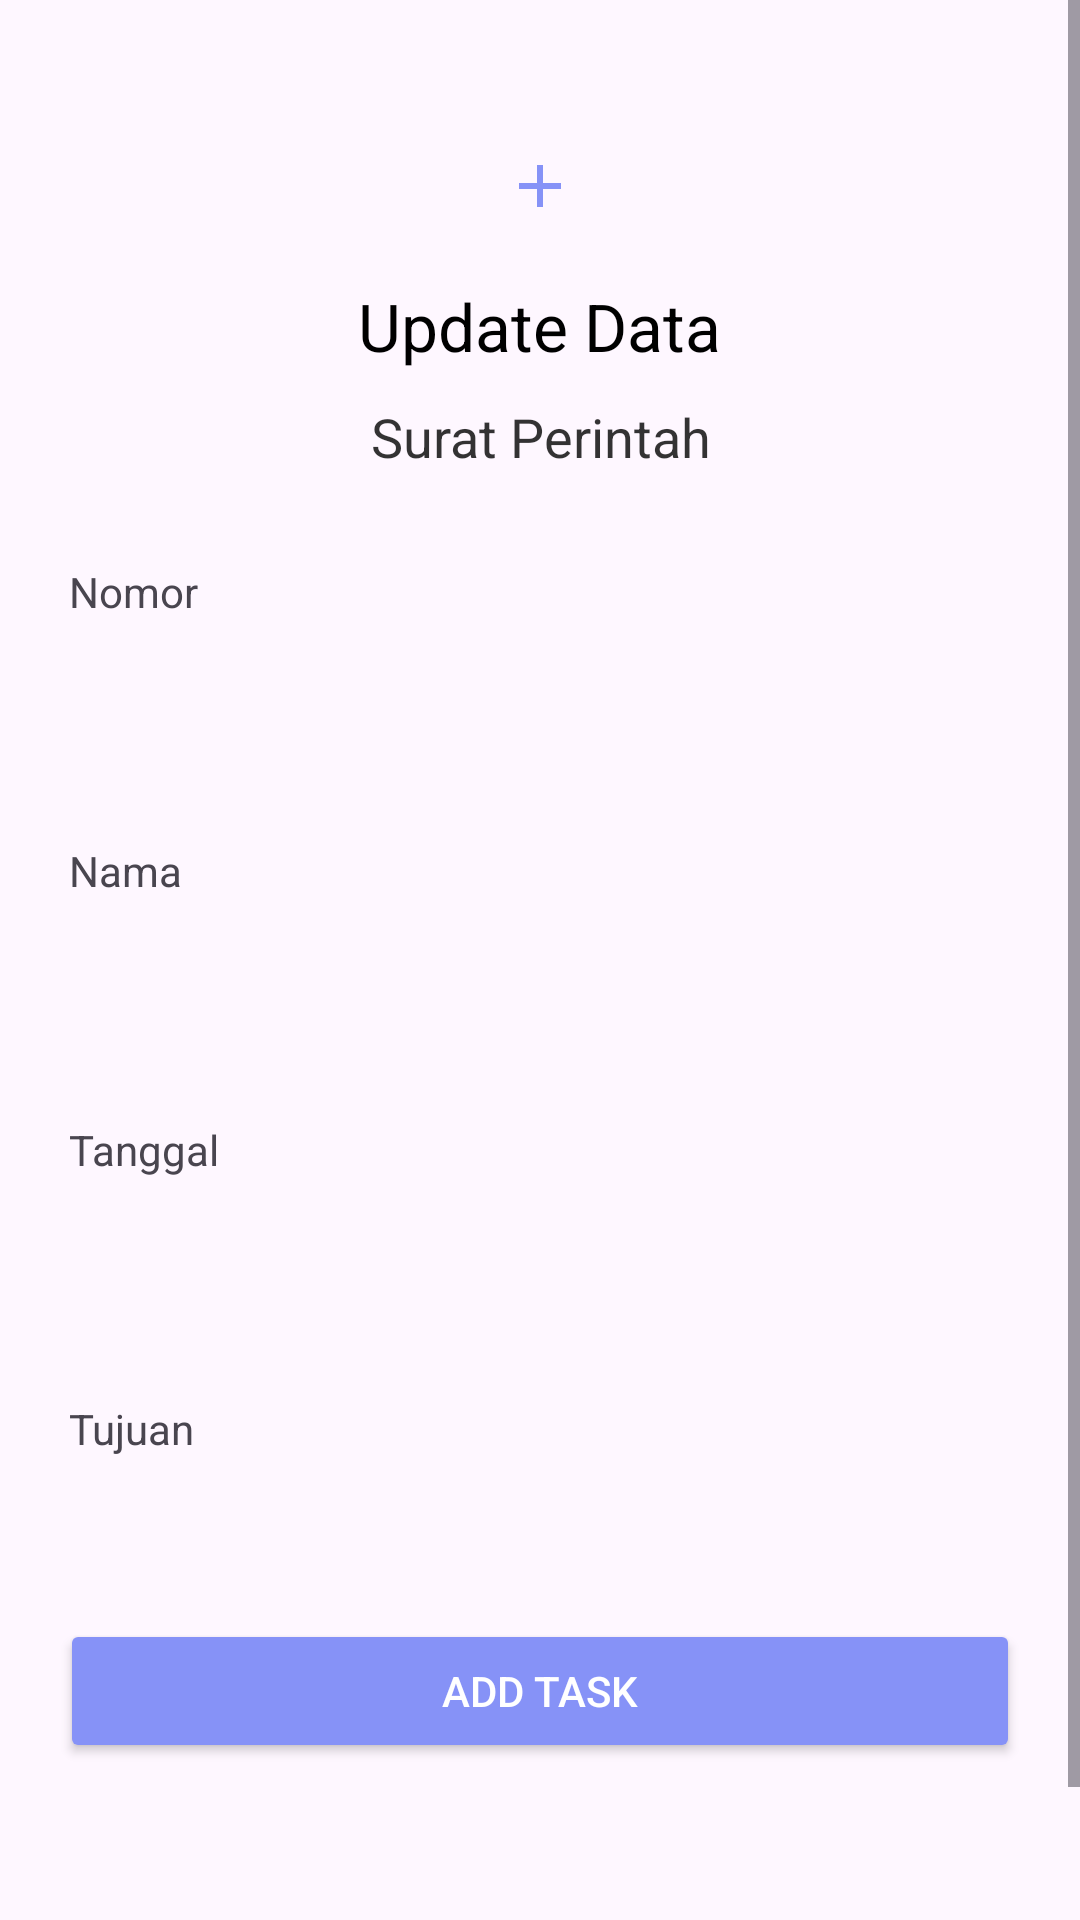

Android layout source for this screen:
<!-- AndroidManifest.xml: application theme Base.Theme.AplikasiPengarsipanKodeKlasifikasi -->
<!-- res/layout/activity_update_spt.xml -->
<?xml version="1.0" encoding="utf-8"?>
<ScrollView
    android:layout_width="match_parent"
    android:layout_height="match_parent"
    xmlns:android="http://schemas.android.com/apk/res/android"
    xmlns:tools="http://schemas.android.com/tools">

    <LinearLayout
        android:layout_width="match_parent"
        android:layout_height="wrap_content"
        android:orientation="vertical"
        android:paddingLeft="20dp"
        android:paddingRight="20dp"
        android:paddingTop="30dp"
        android:paddingBottom="100dp">

        <ImageView
            android:layout_width="wrap_content"
            android:layout_height="wrap_content"
            android:layout_gravity="center_horizontal"
            android:layout_marginTop="20dp"
            android:src="@drawable/ic_add_black_24dp"
            android:scaleType="centerCrop" />

        <TextView
            android:layout_width="wrap_content"
            android:layout_height="wrap_content"
            android:layout_gravity="center_horizontal"
            android:layout_marginTop="20dp"
            android:text="Update Data"
            android:textColor="@android:color/black"
            android:textSize="22sp"
            tools:ignore="MissingPrefix" />

        <TextView
            android:layout_width="wrap_content"
            android:layout_height="wrap_content"
            android:layout_gravity="center_horizontal"
            android:layout_marginTop="10dp"
            android:text="Surat Perintah"
            android:textAlignment="center"
            android:textColor="@android:color/black"
            android:alpha="0.8"
            android:textSize="18sp"
            tools:ignore="MissingPrefix" />

        <TextView
            android:layout_width="wrap_content"
            android:layout_height="wrap_content"
            android:layout_marginLeft="3dp"
            android:layout_marginTop="30dp"
            android:text="Nomor"
            tools:ignore="MissingPrefix" />

        <EditText
            android:id="@+id/nomor"
            android:layout_width="match_parent"
            android:layout_height="wrap_content"
            android:layout_marginTop="5dp"
            android:background="@drawable/btn_border"
            android:padding="10dp"
            android:singleLine="true"
            android:textSize="14sp"
            tools:ignore="MissingPrefix" />

        <TextView
            android:layout_width="wrap_content"
            android:layout_height="wrap_content"
            android:layout_marginLeft="3dp"
            android:layout_marginTop="30dp"
            android:text="Nama"
            tools:ignore="MissingPrefix" />

        <EditText
            android:id="@+id/nama"
            android:layout_width="match_parent"
            android:layout_height="wrap_content"
            android:layout_marginTop="5dp"
            android:background="@drawable/btn_border"
            android:padding="10dp"
            android:singleLine="true"
            android:textSize="14sp"
            tools:ignore="MissingPrefix" />

        <TextView
            android:layout_width="wrap_content"
            android:layout_height="wrap_content"
            android:layout_marginLeft="3dp"
            android:layout_marginTop="30dp"
            android:text="Tanggal"
            tools:ignore="MissingPrefix" />

        <EditText
            android:id="@+id/tanggal"
            android:layout_width="match_parent"
            android:layout_height="wrap_content"
            android:layout_marginTop="5dp"
            android:background="@drawable/btn_border"
            android:padding="10dp"
            android:singleLine="true"
            android:textSize="14sp"
            tools:ignore="MissingPrefix" />

        <TextView
            android:layout_width="wrap_content"
            android:layout_height="wrap_content"
            android:layout_marginLeft="3dp"
            android:layout_marginTop="30dp"
            android:text="Tujuan"
            tools:ignore="MissingPrefix" />

        <EditText
            android:id="@+id/tujuan"
            android:layout_width="match_parent"
            android:layout_height="wrap_content"
            android:layout_marginTop="5dp"
            android:background="@drawable/btn_border"
            android:padding="10dp"
            android:singleLine="true"
            android:textSize="14sp"
            tools:ignore="MissingPrefix" />

        <Button
            android:id="@+id/addTask"
            android:layout_width="match_parent"
            android:layout_height="wrap_content"
            android:layout_marginTop="10dp"
            android:backgroundTint="@color/lavender"
            android:text="Add task"
            android:textColor="@color/white" />
    </LinearLayout>
</ScrollView>
<!-- resources referenced by this layout -->
<resources>
  <color name="lavender">#8692f7</color>
  <color name="white">#FFFFFFFF</color>
  <!-- drawable ic_add_black_24dp (drawable) -->
  <vector android:height="24dp" android:tint="@color/lavender"
      android:viewportHeight="24.0" android:viewportWidth="24.0"
      android:width="24dp" xmlns:android="http://schemas.android.com/apk/res/android">
      <path android:fillColor="@color/white" android:pathData="M19,13h-6v6h-2v-6H5v-2h6V5h2v6h6v2z"/>
  </vector>
  <style name="Base.Theme.AplikasiPengarsipanKodeKlasifikasi" parent="Theme.Material3.DayNight.NoActionBar">
          
          <item name="colorPrimary">@color/lavender</item>
          <item name="colorPrimaryVariant">@color/lavender</item>
          <item name="colorOnPrimary">@color/white</item>
          
          <item name="colorSecondary">@color/teal_200</item>
          <item name="colorSecondaryVariant">@color/teal_700</item>
          <item name="colorOnSecondary">@color/black</item>
          
          <item name="android:statusBarColor">?attr/colorPrimaryVariant</item>
          
      </style>
  <color name="teal_200">#FF03DAC5</color>
  <color name="teal_700">#FF018786</color>
  <color name="black">#FF000000</color>
</resources>
